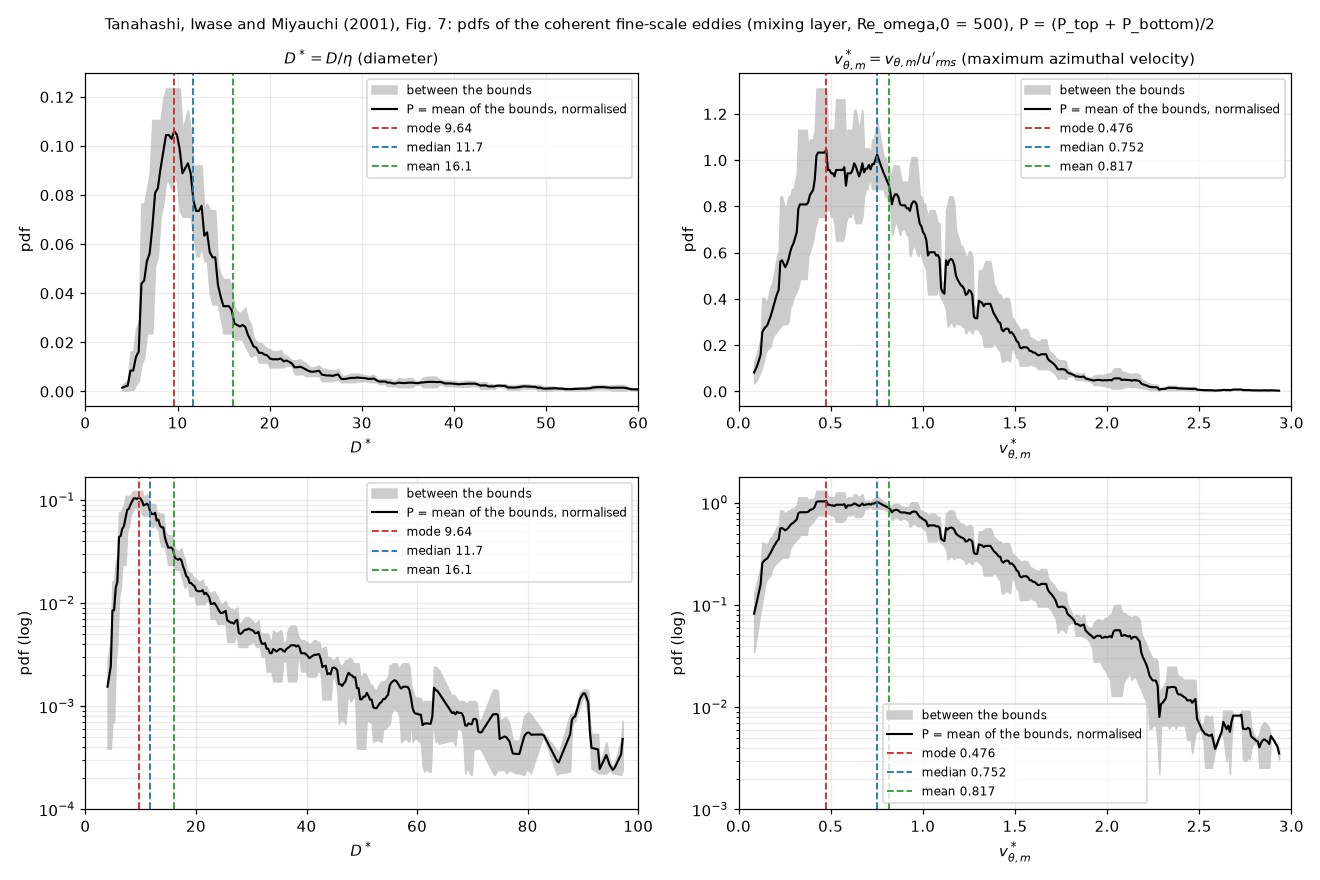

The data file committed next to this chart (first rows):
D_star, pD_top, pD_bottom, pD, v_star, pv_top, pv_bottom, pv
3.709198813056379329e+00, 9.908683037250444643e-04, 2.952021538882051272e-04, 6.430352288066248229e-04, 8.456973293768545175e-02, 1.292866804971203876e-01, 3.450234437009017108e-02, 8.189451243360527932e-02
4.005934718100890635e+00, 2.768414247810875844e-03, 3.959219335463957652e-04, 1.582168090678635723e-03, 9.347181008902077926e-02, 1.497265455511296861e-01, 4.299977028270286078e-02, 9.636315791691626997e-02
4.599406528189910581e+00, 4.627417081808596344e-03, 3.959219335463957652e-04, 2.511669507677496190e-03, 1.023738872403560790e-01, 1.733978964923136024e-01, 5.358998868401776416e-02, 1.134939425881656833e-01
4.896142433234420999e+00, 1.671504575396449629e-02, 7.121797837436072984e-04, 8.713612768854052393e-03, 1.112759643916913788e-01, 2.008116222630119407e-01, 6.928471744834907575e-02, 1.350481698556805221e-01
5.192878338278932304e+00, 1.671504575396449629e-02, 7.121797837436072984e-04, 8.713612768854052393e-03, 1.201780415430267202e-01, 2.325593819282008312e-01, 8.634853627406417764e-02, 1.594539591011324975e-01
5.489614243323441833e+00, 2.596226804762646195e-02, 2.768414247810875844e-03, 1.436534114771866912e-02, 1.290801186943620338e-01, 4.032530763590259637e-01, 1.076149256469406540e-01, 2.554340010029833019e-01
5.786350148367952251e+00, 2.898353773510221540e-02, 4.145051019792513405e-03, 1.656429437744736527e-02, 1.379821958456973197e-01, 4.032530763590259637e-01, 1.341189176066561184e-01, 2.686859969828410133e-01
6.083086053412462668e+00, 7.806031129901871979e-02, 1.158097222199656363e-02, 4.482064176050764431e-02, 1.468842729970326333e-01, 3.887240709443580133e-01, 1.671504575396449421e-01, 2.779372642420014916e-01
6.379821958456973086e+00, 7.806031129901871979e-02, 1.391317650883738821e-02, 4.598674390392805400e-02, 1.557863501483679469e-01, 3.887240709443580133e-01, 1.798788405998100193e-01, 2.843014557720839885e-01
6.676557863501483503e+00, 8.400454596420940667e-02, 2.412515540158674532e-02, 5.406485068289807600e-02, 1.646884272997032606e-01, 4.183251199185317182e-01, 1.866020173835624130e-01, 3.024635686510470656e-01
6.973293768545994809e+00, 9.040142967943404217e-02, 2.412515540158674532e-02, 5.726329254051039375e-02, 1.735905044510385742e-01, 4.501802667628034271e-01, 1.935764805660644405e-01, 3.218783736644339477e-01
7.270029673590504338e+00, 1.126659877875835214e-01, 2.412515540158674532e-02, 6.839557159458513336e-02, 1.824925816023738878e-01, 4.670062675748541392e-01, 2.241803844267450108e-01, 3.455933260007995611e-01
7.566765578635015643e+00, 1.126659877875835214e-01, 5.213525164271030216e-02, 8.240061971514690831e-02, 1.913946587537092014e-01, 5.025684476172319615e-01, 2.412515540158674809e-01, 3.719100008165497351e-01
7.863501483679524284e+00, 1.126659877875835214e-01, 5.610531229114809615e-02, 8.438565003936580877e-02, 2.002967359050445151e-01, 5.408386612282680694e-01, 2.502686059470181634e-01, 3.955536335876431164e-01
8.160237388724036478e+00, 1.126659877875835214e-01, 7.253669584376824797e-02, 9.260134181567589162e-02, 2.091988130563798287e-01, 5.820231231507099201e-01, 2.596226804762646334e-01, 4.208229018134872490e-01
8.456973293768546895e+00, 1.212454189869992677e-01, 7.806031129901871979e-02, 9.965286514300900067e-02, 2.181008902077151146e-01, 6.037769010610287701e-01, 2.693263742075184819e-01, 4.365516376342736260e-01
8.753709198813055536e+00, 1.257771047781216511e-01, 8.714431166023552111e-02, 1.064607082191785792e-01, 2.270029673590504560e-01, 8.400454596420940945e-01, 2.793927545571264770e-01, 5.597191070996102580e-01
9.050445103857567730e+00, 1.257771047781216511e-01, 8.714431166023552111e-02, 1.064607082191785792e-01, 2.359050445103857419e-01, 8.400454596420940945e-01, 2.898353773510221609e-01, 5.649404184965580722e-01
9.347181008902076371e+00, 1.257771047781216511e-01, 8.400454596420940667e-02, 1.048908253711655358e-01, 2.448071216617210832e-01, 8.097790444620627248e-01, 2.898353773510221609e-01, 5.498072109065423874e-01
9.643916913946586789e+00, 1.257771047781216511e-01, 9.040142967943404217e-02, 1.080892672287778467e-01, 2.537091988130564246e-01, 7.806031129901872534e-01, 2.898353773510221609e-01, 5.352192451706047072e-01
9.940652818991098982e+00, 1.257771047781216511e-01, 8.714431166023552111e-02, 1.064607082191785792e-01, 2.626112759643917105e-01, 8.097790444620627248e-01, 2.898353773510221609e-01, 5.498072109065423874e-01
1.023738872403560762e+01, 1.257771047781216511e-01, 7.524783756472201712e-02, 1.005124711714218411e-01, 2.715133531157269964e-01, 8.400454596420940945e-01, 3.006683050795910250e-01, 5.703568823608425875e-01
1.053412462908011804e+01, 1.086066889438040556e-01, 7.253669584376824797e-02, 9.057169239378615178e-02, 2.804154302670622823e-01, 8.400454596420940945e-01, 3.612176179163758549e-01, 6.006315387792349192e-01
1.083086053412463023e+01, 1.126659877875835214e-01, 7.253669584376824797e-02, 9.260134181567589162e-02, 2.893175074183976236e-01, 8.714431166023552944e-01, 3.747185382834392064e-01, 6.230808274428972782e-01
1.112759643916913888e+01, 1.168770075544788706e-01, 7.253669584376824797e-02, 9.470685169912355927e-02, 2.982195845697329650e-01, 8.714431166023552944e-01, 4.032530763590259637e-01, 6.373480964806905735e-01
1.142433234421364929e+01, 1.086066889438040556e-01, 7.253669584376824797e-02, 9.057169239378615178e-02, 3.071216617210682509e-01, 9.040142967943404217e-01, 4.183251199185317182e-01, 6.611697083564360700e-01
1.172106824925815971e+01, 9.378028619870068527e-02, 6.497540631502285446e-02, 7.937784625686176987e-02, 3.160237388724035368e-01, 9.378028619870069083e-01, 4.339604982927667831e-01, 6.858816801398868179e-01
1.201780415430267013e+01, 9.378028619870068527e-02, 5.610531229114809615e-02, 7.494279924492439071e-02, 3.249258160237388782e-01, 1.126659877875835214e+00, 4.501802667628034271e-01, 7.884200723193193205e-01
1.231454005934718232e+01, 9.378028619870068527e-02, 5.610531229114809615e-02, 7.494279924492439071e-02, 3.338278931750741640e-01, 1.126659877875835214e+00, 4.844611593539900340e-01, 8.055605186149126240e-01
1.261127596439169096e+01, 9.378028619870068527e-02, 6.037769010610287423e-02, 7.707898815240177282e-02, 3.427299703264095054e-01, 1.126659877875835214e+00, 4.844611593539900340e-01, 8.055605186149126240e-01
1.290801186943620138e+01, 7.524783756472201712e-02, 5.408386612282680556e-02, 6.466585184377440787e-02, 3.516320474777447913e-01, 1.126659877875835214e+00, 4.844611593539900340e-01, 8.055605186149126240e-01
1.320474777448071357e+01, 7.806031129901871979e-02, 5.408386612282680556e-02, 6.607208871092276614e-02, 3.605341246290801327e-01, 1.126659877875835214e+00, 4.844611593539900340e-01, 8.055605186149126240e-01
1.350148367952522221e+01, 7.524783756472201712e-02, 4.032530763590259221e-02, 5.778657260031230813e-02, 3.694362017804154741e-01, 1.126659877875835214e+00, 4.844611593539900340e-01, 8.055605186149126240e-01
1.379821958456973263e+01, 7.524783756472201712e-02, 3.612176179163758410e-02, 5.568479967817979714e-02, 3.783382789317507600e-01, 1.046936445946301308e+00, 5.820231231507099201e-01, 8.144797845485056698e-01
1.409495548961424483e+01, 7.524783756472201712e-02, 3.612176179163758410e-02, 5.568479967817979714e-02, 3.872403560830860458e-01, 1.086066889438040528e+00, 6.037769010610287701e-01, 8.449218952495346491e-01
1.439169139465875347e+01, 5.213525164271030216e-02, 3.612176179163758410e-02, 4.412850671717394313e-02, 3.961424332344213872e-01, 1.086066889438040528e+00, 6.263437512266382123e-01, 8.562053203323394257e-01
1.468842729970326388e+01, 4.844611593539899924e-02, 3.006683050795910458e-02, 3.925647322167905018e-02, 4.050445103857566731e-01, 1.086066889438040528e+00, 6.497540631502284336e-01, 8.679104762941345363e-01
1.498516320474777608e+01, 4.670062675748541670e-02, 2.412515540158674532e-02, 3.541289107953608101e-02, 4.139465875370919590e-01, 1.126659877875835214e+00, 6.992323519470942106e-01, 9.129461149114647123e-01
1.528189910979228472e+01, 4.670062675748541670e-02, 2.412515540158674532e-02, 3.541289107953608101e-02, 4.228486646884273004e-01, 1.304781674931809299e+00, 7.253669584376823964e-01, 1.015074316684745792e+00
1.557863501483679514e+01, 4.670062675748541670e-02, 2.412515540158674532e-02, 3.541289107953608101e-02, 4.317507418397625862e-01, 1.304781674931809299e+00, 7.524783756472201990e-01, 1.028630025289514638e+00
1.587537091988130733e+01, 4.339604982927668109e-02, 2.412515540158674532e-02, 3.376060261543171320e-02, 4.406528189910978721e-01, 1.304781674931809299e+00, 7.524783756472201990e-01, 1.028630025289514638e+00
1.617210682492581597e+01, 3.482031289161532234e-02, 2.161032779887556154e-02, 2.821532034524544194e-02, 4.495548961424332690e-01, 1.304781674931809299e+00, 7.524783756472201990e-01, 1.028630025289514638e+00
1.646884272997032639e+01, 3.356575454054079588e-02, 2.161032779887556154e-02, 2.758804116970817871e-02, 4.584569732937685549e-01, 1.304781674931809299e+00, 7.524783756472201990e-01, 1.028630025289514638e+00
1.676557863501483681e+01, 3.235639729553185795e-02, 2.161032779887556154e-02, 2.698336254720370975e-02, 4.673590504451038408e-01, 1.304781674931809299e+00, 7.524783756472201990e-01, 1.028630025289514638e+00
1.706231454005934722e+01, 3.356575454054079588e-02, 2.161032779887556154e-02, 2.758804116970817871e-02, 4.762611275964392377e-01, 1.304781674931809299e+00, 7.806031129901872534e-01, 1.042692393960998221e+00
1.735905044510385764e+01, 3.482031289161532234e-02, 1.866020173835623852e-02, 2.674025731498578043e-02, 4.851632047477745235e-01, 1.126659877875835214e+00, 7.806031129901872534e-01, 9.536314954330111782e-01
1.765578635014836806e+01, 3.006683050795910458e-02, 1.671504575396449629e-02, 2.339093813096180044e-02, 4.940652818991098094e-01, 1.126659877875835214e+00, 7.806031129901872534e-01, 9.536314954330111782e-01
1.795252225519287848e+01, 2.793927545571264770e-02, 1.443319734608845654e-02, 2.118623640090055299e-02, 5.029673590504450953e-01, 1.126659877875835214e+00, 7.524783756472201990e-01, 9.395691267615277065e-01
1.824925816023738889e+01, 2.241803844267449899e-02, 1.497265455511296792e-02, 1.869534649889373346e-02, 5.118694362017803812e-01, 1.126659877875835214e+00, 7.524783756472201990e-01, 9.395691267615277065e-01
1.854599406528189931e+01, 2.083171856311347506e-02, 1.553227459246930321e-02, 1.818199657779139000e-02, 5.207715133531156670e-01, 1.126659877875835214e+00, 7.253669584376823964e-01, 9.260134181567587497e-01
1.884272997032640973e+01, 2.008116222630119616e-02, 1.201382426460802233e-02, 1.604749324545461098e-02, 5.296735905044509529e-01, 1.257771047781216289e+00, 6.497540631502284336e-01, 9.537625554657223059e-01
1.913946587537092014e+01, 2.008116222630119616e-02, 1.201382426460802233e-02, 1.604749324545461098e-02, 5.385756676557863498e-01, 1.257771047781216289e+00, 6.497540631502284336e-01, 9.537625554657223059e-01
1.943620178041543056e+01, 1.866020173835623852e-02, 1.201382426460802233e-02, 1.533701300148213043e-02, 5.474777448071216357e-01, 1.257771047781216289e+00, 6.497540631502284336e-01, 9.537625554657223059e-01
1.973293768545994098e+01, 1.798788405998100193e-02, 1.201382426460802233e-02, 1.500085416229451213e-02, 5.563798219584569216e-01, 1.257771047781216289e+00, 6.497540631502284336e-01, 9.537625554657223059e-01
2.002967359050445140e+01, 1.733978964923136093e-02, 1.000000000000000021e-02, 1.366989482461567970e-02, 5.652818991097923185e-01, 1.257771047781216289e+00, 6.497540631502284336e-01, 9.537625554657223059e-01
2.032640949554896181e+01, 1.671504575396449629e-02, 1.000000000000000021e-02, 1.335752287698224738e-02, 5.741839762611276043e-01, 1.257771047781216289e+00, 6.740393621768057120e-01, 9.659052049790110006e-01
2.062314540059347223e+01, 1.671504575396449629e-02, 1.000000000000000021e-02, 1.335752287698224738e-02, 5.830860534124628902e-01, 1.046936445946301308e+00, 7.253669584376823964e-01, 8.861517021919917969e-01
2.091988130563798265e+01, 1.671504575396449629e-02, 1.000000000000000021e-02, 1.335752287698224738e-02, 5.919881305637982871e-01, 1.126659877875835214e+00, 7.524783756472201990e-01, 9.395691267615277065e-01
2.121661721068249307e+01, 1.733978964923136093e-02, 1.000000000000000021e-02, 1.366989482461567970e-02, 6.008902077151335730e-01, 1.126659877875835214e+00, 7.524783756472201990e-01, 9.395691267615277065e-01
2.151335311572700348e+01, 1.497265455511296792e-02, 1.000000000000000021e-02, 1.248632727755648320e-02, 6.097922848664688589e-01, 1.126659877875835214e+00, 7.524783756472201990e-01, 9.395691267615277065e-01
... 256 more rows
